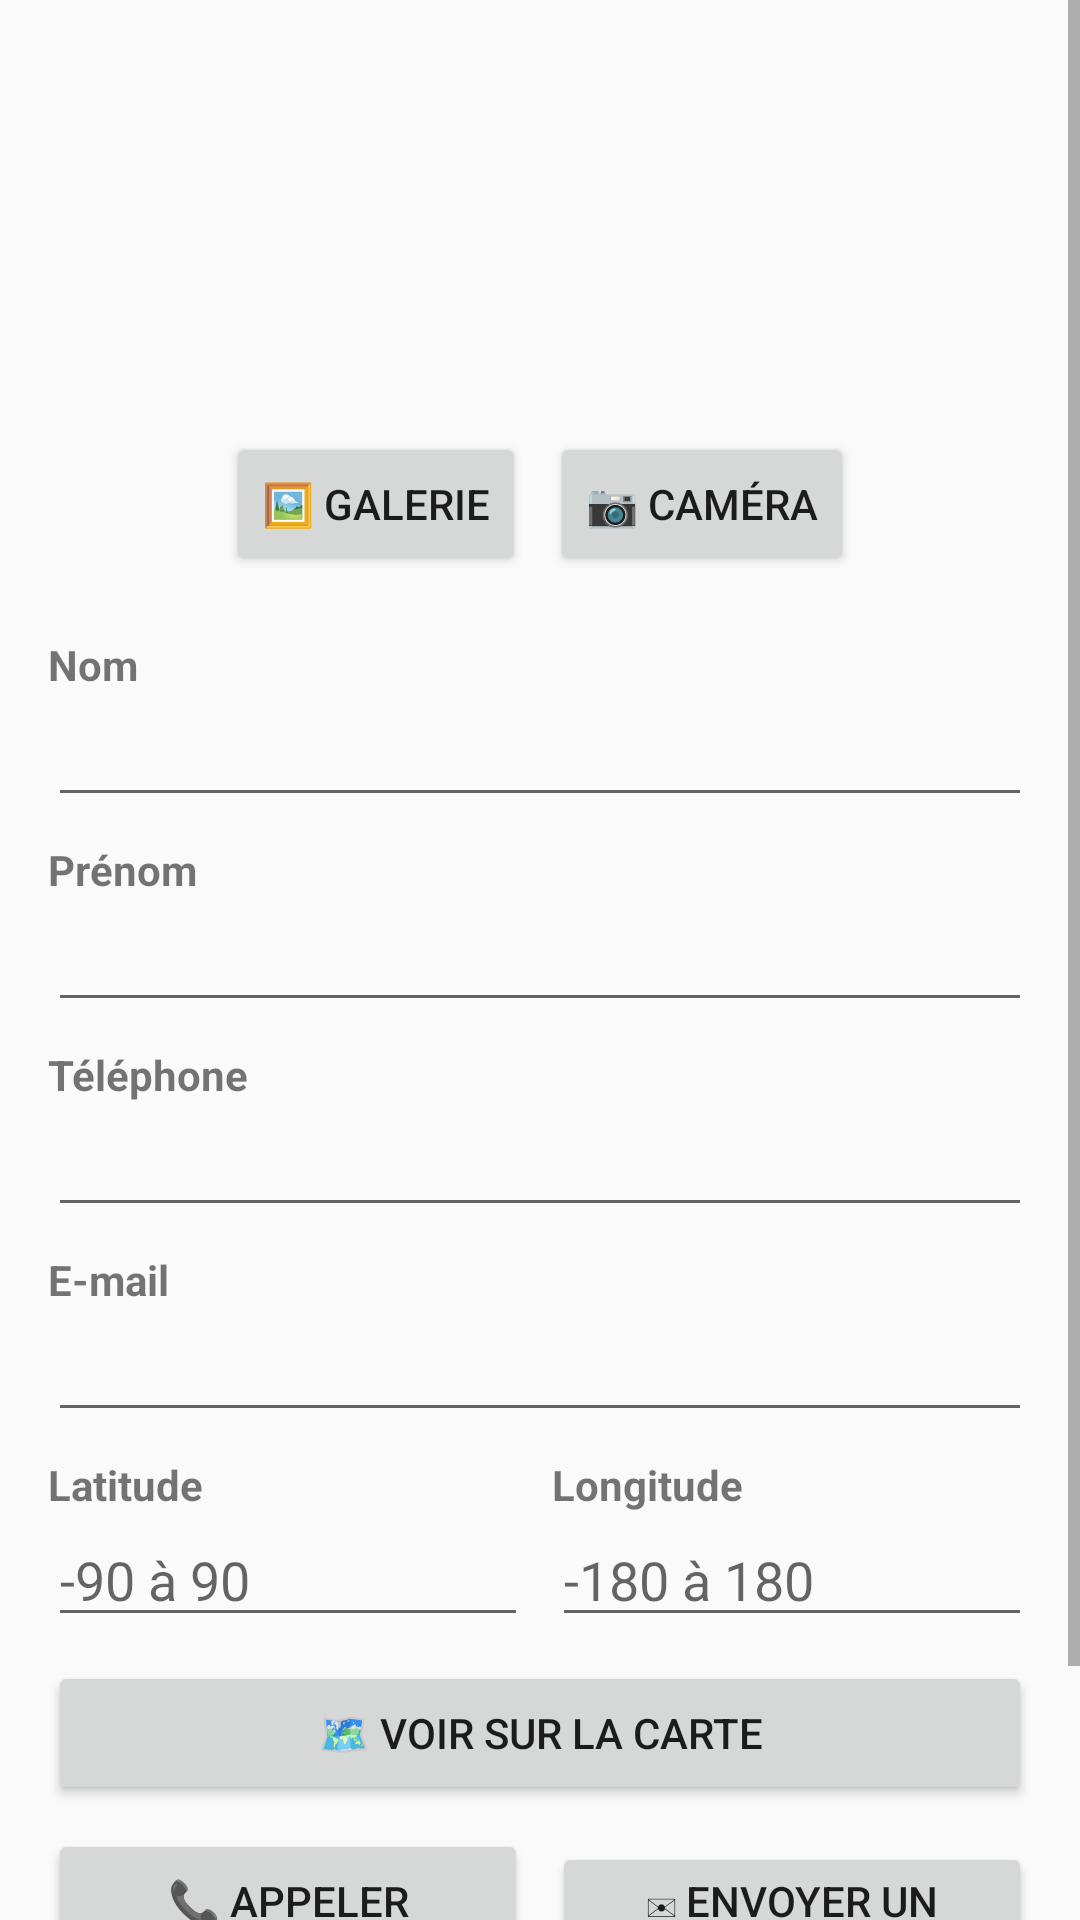

This screen was rendered from an Android layout file. Write that file and the resources it references.
<!-- AndroidManifest.xml: application theme Theme.AppCompat.Light.DarkActionBar -->
<!-- res/layout/fragment_detail_contact.xml -->
<?xml version="1.0" encoding="utf-8"?>
<ScrollView xmlns:android="http://schemas.android.com/apk/res/android"
    android:layout_width="match_parent"
    android:layout_height="match_parent"
    android:fillViewport="true">

    <LinearLayout
        android:layout_width="match_parent"
        android:layout_height="wrap_content"
        android:orientation="vertical"
        android:padding="16dp">

        
        <ImageView
            android:id="@+id/imgPhotoDetail"
            android:layout_width="120dp"
            android:layout_height="120dp"
            android:layout_gravity="center_horizontal"
            android:contentDescription="@string/desc_photo_contact"
            android:scaleType="centerCrop"
            android:src="@drawable/ic_person_placeholder" />

        <LinearLayout
            android:layout_width="wrap_content"
            android:layout_height="wrap_content"
            android:layout_gravity="center_horizontal"
            android:layout_marginTop="8dp"
            android:layout_marginBottom="12dp"
            android:orientation="horizontal">

            <Button
                android:id="@+id/btnChoisirPhoto"
                android:layout_width="wrap_content"
                android:layout_height="wrap_content"
                android:layout_marginEnd="8dp"
                android:text="@string/btn_choisir_photo" />

            <Button
                android:id="@+id/btnPrendrePhoto"
                android:layout_width="wrap_content"
                android:layout_height="wrap_content"
                android:text="@string/btn_prendre_photo" />
        </LinearLayout>

        
        <TextView style="@style/LabelChamp" android:text="@string/label_nom" />
        <EditText
            android:id="@+id/etNom"
            android:layout_width="match_parent"
            android:layout_height="wrap_content"
            android:inputType="textPersonName" />

        <TextView style="@style/LabelChamp" android:text="@string/label_prenom" />
        <EditText
            android:id="@+id/etPrenom"
            android:layout_width="match_parent"
            android:layout_height="wrap_content"
            android:inputType="textPersonName" />

        <TextView style="@style/LabelChamp" android:text="@string/label_telephone" />
        <EditText
            android:id="@+id/etTelephone"
            android:layout_width="match_parent"
            android:layout_height="wrap_content"
            android:inputType="phone" />

        <TextView style="@style/LabelChamp" android:text="@string/label_email" />
        <EditText
            android:id="@+id/etEmail"
            android:layout_width="match_parent"
            android:layout_height="wrap_content"
            android:inputType="textEmailAddress" />

        
        <LinearLayout
            android:layout_width="match_parent"
            android:layout_height="wrap_content"
            android:orientation="horizontal">

            <LinearLayout
                android:layout_width="0dp"
                android:layout_height="wrap_content"
                android:layout_marginEnd="8dp"
                android:layout_weight="1"
                android:orientation="vertical">

                <TextView style="@style/LabelChamp" android:text="@string/label_latitude" />
                <EditText
                    android:id="@+id/etLatitude"
                    android:layout_width="match_parent"
                    android:layout_height="wrap_content"
                    android:hint="@string/hint_latitude"
                    android:inputType="numberDecimal|numberSigned" />
            </LinearLayout>

            <LinearLayout
                android:layout_width="0dp"
                android:layout_height="wrap_content"
                android:layout_weight="1"
                android:orientation="vertical">

                <TextView style="@style/LabelChamp" android:text="@string/label_longitude" />
                <EditText
                    android:id="@+id/etLongitude"
                    android:layout_width="match_parent"
                    android:layout_height="wrap_content"
                    android:hint="@string/hint_longitude"
                    android:inputType="numberDecimal|numberSigned" />
            </LinearLayout>
        </LinearLayout>

        <Button
            android:id="@+id/btnVoirCarte"
            android:layout_width="match_parent"
            android:layout_height="wrap_content"
            android:layout_marginTop="8dp"
            android:text="@string/btn_voir_carte" />

        
        <LinearLayout
            android:layout_width="match_parent"
            android:layout_height="wrap_content"
            android:layout_marginTop="8dp"
            android:orientation="horizontal">

            <Button
                android:id="@+id/btnAppeler"
                android:layout_width="0dp"
                android:layout_height="wrap_content"
                android:layout_marginEnd="8dp"
                android:layout_weight="1"
                android:text="@string/btn_appeler" />

            <Button
                android:id="@+id/btnEmail"
                android:layout_width="0dp"
                android:layout_height="wrap_content"
                android:layout_weight="1"
                android:text="@string/btn_envoyer_email" />
        </LinearLayout>

        
        <LinearLayout
            android:layout_width="match_parent"
            android:layout_height="wrap_content"
            android:layout_marginTop="8dp"
            android:orientation="horizontal">

            <Button
                android:id="@+id/btnEnregistrer"
                android:layout_width="0dp"
                android:layout_height="wrap_content"
                android:layout_marginEnd="8dp"
                android:layout_weight="1"
                android:text="@string/btn_enregistrer" />

            <Button
                android:id="@+id/btnAnnuler"
                android:layout_width="0dp"
                android:layout_height="wrap_content"
                android:layout_weight="1"
                android:text="@string/btn_annuler" />
        </LinearLayout>

    </LinearLayout>
</ScrollView>
<!-- resources referenced by this layout -->
<resources>
  <string name="btn_annuler">Annuler</string>
  <string name="btn_appeler">📞 Appeler</string>
  <string name="btn_choisir_photo">🖼 Galerie</string>
  <string name="btn_enregistrer">Enregistrer</string>
  <string name="btn_envoyer_email">✉ Envoyer un e-mail</string>
  <string name="btn_prendre_photo">📷 Caméra</string>
  <string name="btn_voir_carte">🗺 Voir sur la carte</string>
  <string name="desc_photo_contact">Photo du contact</string>
  <string name="hint_latitude">-90 à 90</string>
  <string name="hint_longitude">-180 à 180</string>
  <string name="label_email">E-mail</string>
  <string name="label_latitude">Latitude</string>
  <string name="label_longitude">Longitude</string>
  <string name="label_nom">Nom</string>
  <string name="label_prenom">Prénom</string>
  <string name="label_telephone">Téléphone</string>
  <style name="LabelChamp">
          <item name="android:layout_width">wrap_content</item>
          <item name="android:layout_height">wrap_content</item>
          <item name="android:layout_marginTop">8dp</item>
          <item name="android:textStyle">bold</item>
      </style>
</resources>
